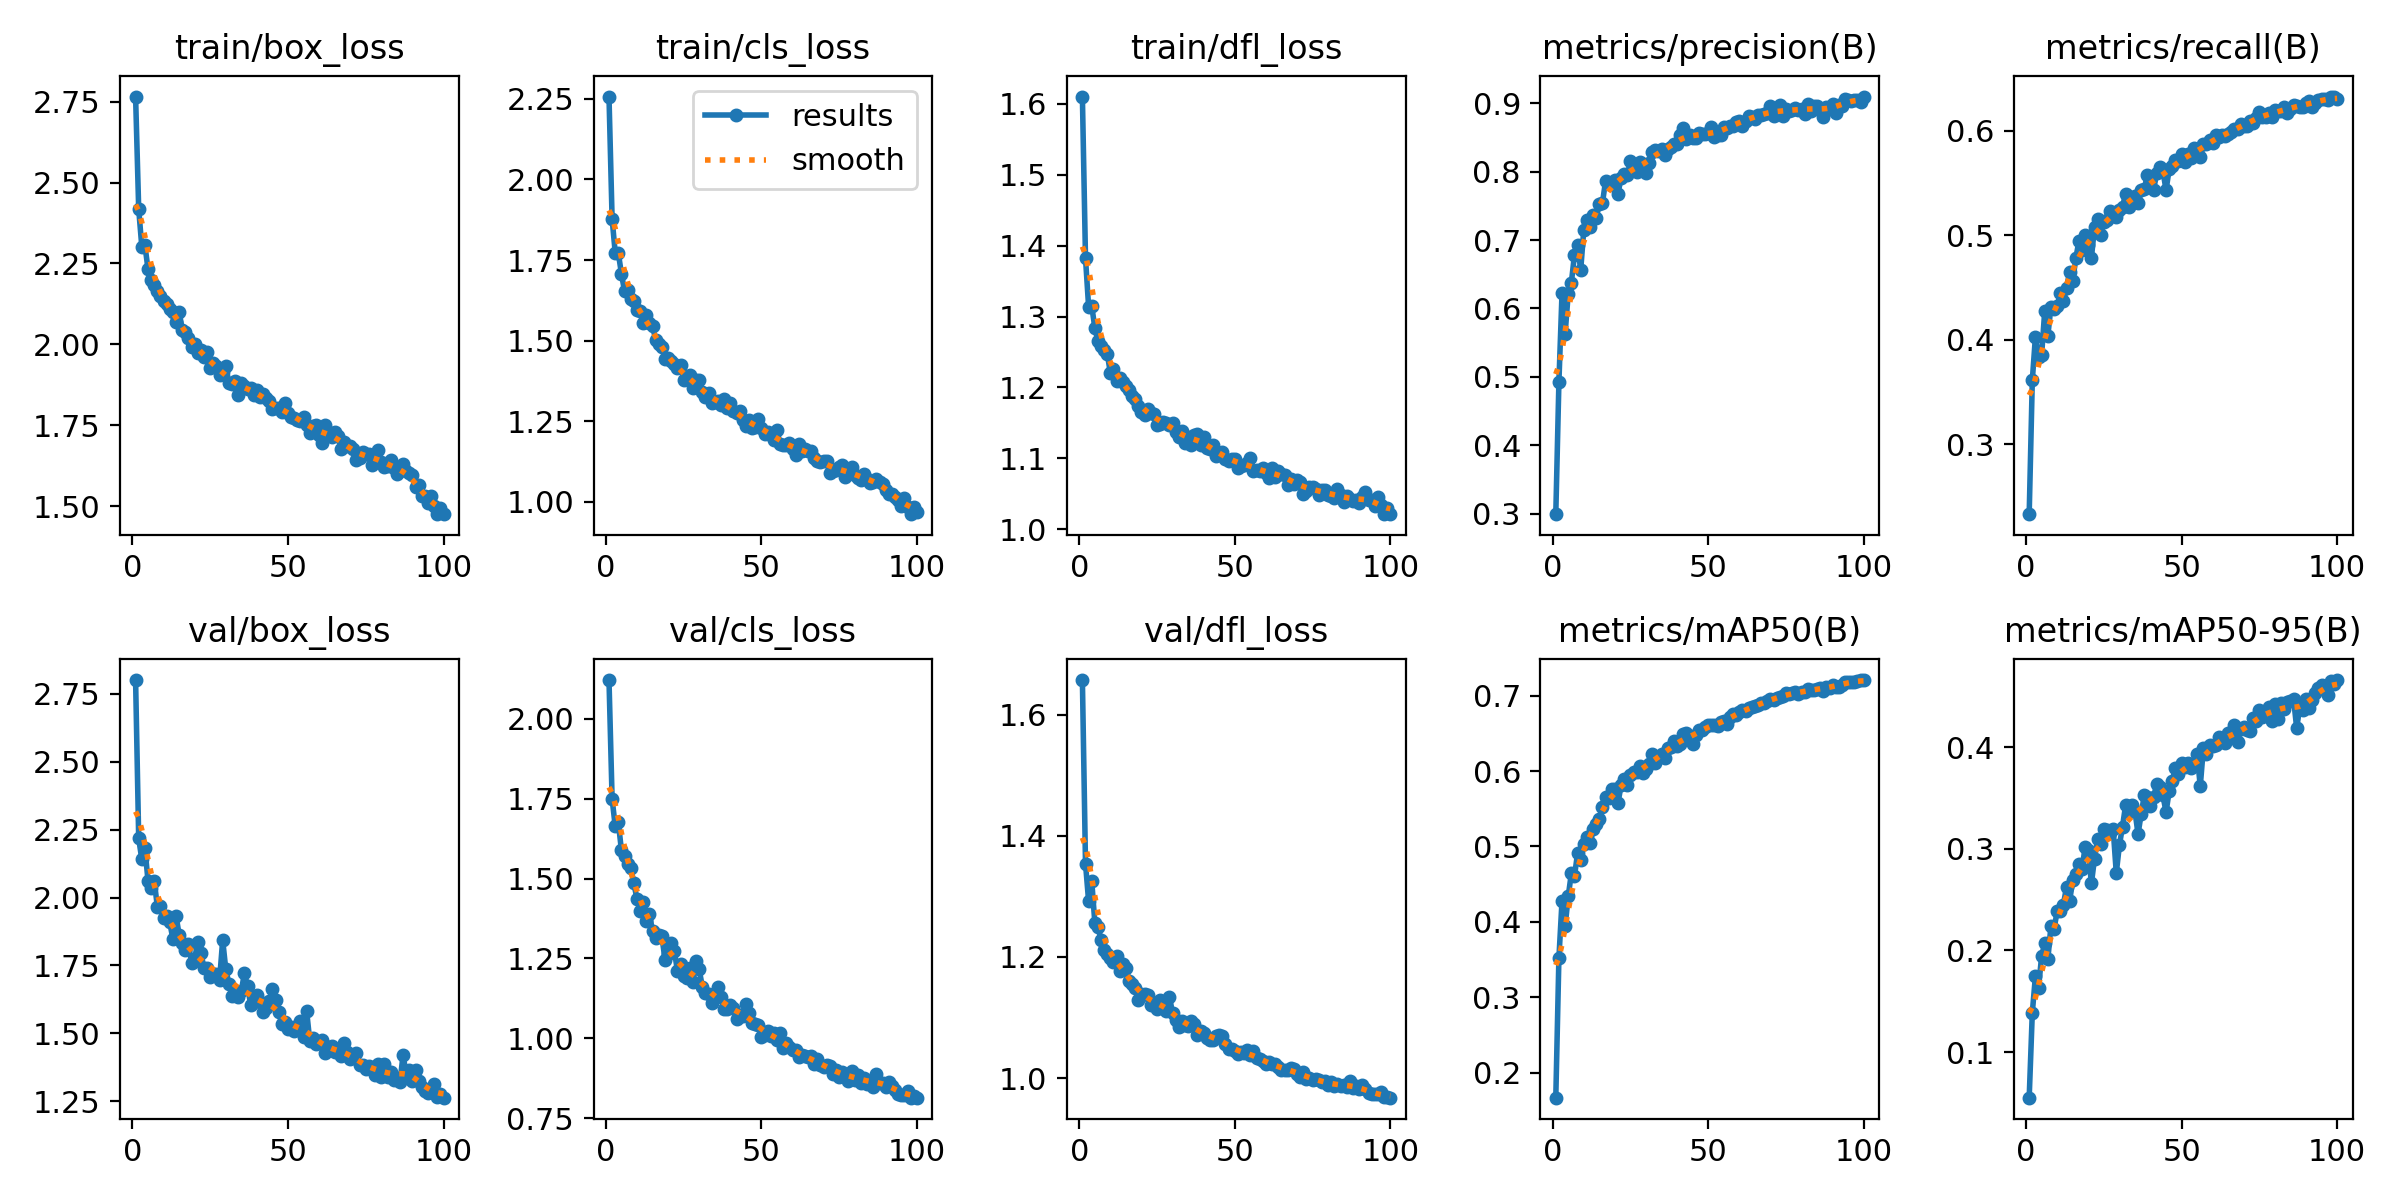

Source data for this figure (header and first rows):
epoch, time, train/box_loss, train/cls_loss, train/dfl_loss, metrics/precision(B), metrics/recall(B), metrics/mAP50(B), metrics/mAP50-95(B), val/box_loss, val/cls_loss, val/dfl_loss, lr/pg0, lr/pg1, lr/pg2
1, 54.07, 2.766, 2.257, 1.61, 0.2995, 0.2331, 0.1669, 0.05509, 2.801, 2.122, 1.658, 0.0006559, 0.0006559, 0.0006559
2, 88.42, 2.418, 1.878, 1.382, 0.4923, 0.3611, 0.3519, 0.1386, 2.217, 1.75, 1.354, 0.001309, 0.001309, 0.001309
3, 122.7, 2.301, 1.773, 1.314, 0.6219, 0.4028, 0.4274, 0.1745, 2.14, 1.664, 1.292, 0.00195, 0.00195, 0.00195
4, 156.2, 2.306, 1.771, 1.315, 0.5631, 0.3834, 0.3942, 0.1631, 2.182, 1.676, 1.326, 0.001941, 0.001941, 0.001941
5, 191.4, 2.232, 1.708, 1.284, 0.6218, 0.3855, 0.4338, 0.1943, 2.061, 1.588, 1.256, 0.001921, 0.001921, 0.001921
6, 224.5, 2.198, 1.654, 1.265, 0.6375, 0.4279, 0.4642, 0.2069, 2.035, 1.57, 1.249, 0.001901, 0.001901, 0.001901
7, 258.4, 2.182, 1.657, 1.259, 0.6784, 0.4038, 0.4605, 0.1913, 2.06, 1.544, 1.228, 0.001881, 0.001881, 0.001881
8, 292.1, 2.164, 1.628, 1.254, 0.6931, 0.4317, 0.4909, 0.2242, 1.966, 1.533, 1.212, 0.001861, 0.001861, 0.001861
9, 324.6, 2.148, 1.623, 1.248, 0.6558, 0.4293, 0.4824, 0.2214, 1.967, 1.486, 1.205, 0.001842, 0.001842, 0.001842
10, 358.4, 2.134, 1.596, 1.22, 0.7148, 0.4321, 0.5033, 0.2385, 1.925, 1.435, 1.198, 0.001822, 0.001822, 0.001822
11, 390.9, 2.124, 1.592, 1.225, 0.7294, 0.4452, 0.5121, 0.2384, 1.931, 1.398, 1.191, 0.001802, 0.001802, 0.001802
12, 423.5, 2.108, 1.556, 1.209, 0.7186, 0.4366, 0.5045, 0.245, 1.908, 1.427, 1.202, 0.001782, 0.001782, 0.001782
13, 457.5, 2.101, 1.579, 1.214, 0.7363, 0.4497, 0.5234, 0.2626, 1.846, 1.368, 1.177, 0.001762, 0.001762, 0.001762
14, 490.1, 2.07, 1.554, 1.207, 0.7326, 0.4649, 0.53, 0.2487, 1.933, 1.388, 1.188, 0.001743, 0.001743, 0.001743
15, 522.9, 2.101, 1.545, 1.203, 0.7526, 0.4567, 0.536, 0.2688, 1.863, 1.335, 1.182, 0.001723, 0.001723, 0.001723
16, 556.1, 2.045, 1.503, 1.197, 0.7541, 0.478, 0.5529, 0.2752, 1.834, 1.313, 1.161, 0.001703, 0.001703, 0.001703
17, 588.6, 2.037, 1.49, 1.188, 0.7862, 0.4948, 0.5655, 0.2845, 1.808, 1.323, 1.155, 0.001683, 0.001683, 0.001683
18, 622.5, 2.018, 1.481, 1.184, 0.7817, 0.4859, 0.5642, 0.2802, 1.83, 1.319, 1.149, 0.001663, 0.001663, 0.001663
19, 654.8, 1.992, 1.444, 1.174, 0.7802, 0.5003, 0.5761, 0.3022, 1.758, 1.246, 1.129, 0.001644, 0.001644, 0.001644
20, 687.2, 2, 1.446, 1.166, 0.7869, 0.4906, 0.5766, 0.2983, 1.775, 1.264, 1.139, 0.001624, 0.001624, 0.001624
21, 721.6, 1.974, 1.437, 1.162, 0.7678, 0.4782, 0.5578, 0.2658, 1.838, 1.298, 1.139, 0.001604, 0.001604, 0.001604
22, 753.7, 1.983, 1.429, 1.17, 0.7912, 0.5078, 0.5809, 0.2903, 1.796, 1.274, 1.136, 0.001584, 0.001584, 0.001584
23, 786.8, 1.962, 1.414, 1.163, 0.7962, 0.5153, 0.5895, 0.3096, 1.739, 1.211, 1.121, 0.001564, 0.001564, 0.001564
24, 819.9, 1.976, 1.426, 1.162, 0.7947, 0.5002, 0.5817, 0.3046, 1.739, 1.234, 1.124, 0.001545, 0.001545, 0.001545
25, 852, 1.927, 1.378, 1.147, 0.8161, 0.5128, 0.5952, 0.319, 1.706, 1.194, 1.114, 0.001525, 0.001525, 0.001525
26, 885.2, 1.943, 1.38, 1.148, 0.8088, 0.5147, 0.5987, 0.3189, 1.717, 1.187, 1.13, 0.001505, 0.001505, 0.001505
27, 918, 1.934, 1.395, 1.151, 0.7997, 0.5231, 0.5985, 0.3157, 1.72, 1.221, 1.12, 0.001485, 0.001485, 0.001485
28, 950.5, 1.904, 1.353, 1.15, 0.8146, 0.5199, 0.6067, 0.3195, 1.696, 1.176, 1.111, 0.001465, 0.001465, 0.001465
29, 984.5, 1.914, 1.377, 1.147, 0.8064, 0.5173, 0.5972, 0.2761, 1.843, 1.243, 1.134, 0.001446, 0.001446, 0.001446
30, 1017, 1.931, 1.377, 1.149, 0.7984, 0.5243, 0.6033, 0.3034, 1.735, 1.215, 1.107, 0.001426, 0.001426, 0.001426
31, 1049, 1.881, 1.339, 1.137, 0.8121, 0.5273, 0.6088, 0.3217, 1.683, 1.161, 1.096, 0.001406, 0.001406, 0.001406
32, 1083, 1.876, 1.325, 1.13, 0.8293, 0.5399, 0.6226, 0.3429, 1.638, 1.142, 1.085, 0.001386, 0.001386, 0.001386
33, 1115, 1.886, 1.338, 1.139, 0.8321, 0.5266, 0.6109, 0.336, 1.651, 1.138, 1.094, 0.001366, 0.001366, 0.001366
34, 1149, 1.843, 1.307, 1.121, 0.8297, 0.5355, 0.6187, 0.3431, 1.634, 1.11, 1.087, 0.001347, 0.001347, 0.001347
35, 1182, 1.879, 1.31, 1.13, 0.8328, 0.538, 0.623, 0.3369, 1.657, 1.129, 1.086, 0.001327, 0.001327, 0.001327
36, 1214, 1.872, 1.314, 1.119, 0.824, 0.5306, 0.6177, 0.3145, 1.721, 1.159, 1.095, 0.001307, 0.001307, 0.001307
37, 1248, 1.861, 1.302, 1.134, 0.8329, 0.5436, 0.6309, 0.3341, 1.672, 1.129, 1.089, 0.001287, 0.001287, 0.001287
38, 1280, 1.864, 1.319, 1.135, 0.8353, 0.5444, 0.6315, 0.3525, 1.605, 1.092, 1.071, 0.001267, 0.001267, 0.001267
39, 1313, 1.844, 1.292, 1.119, 0.8408, 0.5579, 0.6403, 0.3513, 1.618, 1.091, 1.077, 0.001248, 0.001248, 0.001248
40, 1347, 1.86, 1.306, 1.13, 0.8401, 0.5463, 0.6335, 0.3417, 1.64, 1.104, 1.075, 0.001228, 0.001228, 0.001228
41, 1379, 1.837, 1.281, 1.115, 0.8537, 0.5436, 0.6353, 0.351, 1.614, 1.096, 1.067, 0.001208, 0.001208, 0.001208
42, 1413, 1.845, 1.276, 1.113, 0.8641, 0.5594, 0.6485, 0.3635, 1.578, 1.06, 1.062, 0.001188, 0.001188, 0.001188
43, 1445, 1.834, 1.282, 1.119, 0.8477, 0.565, 0.6501, 0.361, 1.593, 1.071, 1.063, 0.001168, 0.001168, 0.001168
44, 1477, 1.825, 1.253, 1.103, 0.8537, 0.5614, 0.6467, 0.3525, 1.619, 1.07, 1.069, 0.001149, 0.001149, 0.001149
45, 1511, 1.8, 1.236, 1.107, 0.8486, 0.5433, 0.6357, 0.3359, 1.661, 1.107, 1.071, 0.001129, 0.001129, 0.001129
46, 1544, 1.802, 1.253, 1.109, 0.8495, 0.563, 0.6478, 0.3566, 1.624, 1.079, 1.069, 0.001109, 0.001109, 0.001109
47, 1577, 1.804, 1.23, 1.099, 0.8568, 0.5663, 0.6542, 0.3666, 1.578, 1.047, 1.057, 0.001089, 0.001089, 0.001089
48, 1611, 1.791, 1.234, 1.096, 0.8547, 0.5717, 0.6541, 0.3798, 1.536, 1.044, 1.049, 0.001069, 0.001069, 0.001069
49, 1644, 1.819, 1.259, 1.1, 0.8542, 0.5715, 0.6585, 0.3738, 1.541, 1.041, 1.048, 0.00105, 0.00105, 0.00105
50, 1679, 1.788, 1.228, 1.099, 0.8561, 0.5777, 0.6612, 0.3845, 1.516, 1.002, 1.044, 0.00103, 0.00103, 0.00103
51, 1712, 1.775, 1.21, 1.087, 0.8647, 0.5703, 0.6611, 0.3806, 1.524, 1.011, 1.04, 0.00101, 0.00101, 0.00101
52, 1744, 1.771, 1.218, 1.09, 0.8498, 0.5775, 0.6609, 0.384, 1.509, 1.022, 1.043, 0.0009902, 0.0009902, 0.0009902
53, 1778, 1.766, 1.207, 1.091, 0.8527, 0.5744, 0.6596, 0.3795, 1.527, 1.008, 1.041, 0.0009704, 0.0009704, 0.0009704
54, 1810, 1.762, 1.193, 1.093, 0.8538, 0.5832, 0.6653, 0.3821, 1.544, 1.016, 1.046, 0.0009506, 0.0009506, 0.0009506
55, 1844, 1.776, 1.223, 1.1, 0.8648, 0.58, 0.6662, 0.3929, 1.485, 0.9939, 1.038, 0.0009308, 0.0009308, 0.0009308
56, 1877, 1.749, 1.18, 1.082, 0.8635, 0.5749, 0.6627, 0.3614, 1.58, 1.017, 1.045, 0.000911, 0.000911, 0.000911
57, 1909, 1.725, 1.178, 1.083, 0.8672, 0.5874, 0.6714, 0.3991, 1.472, 0.9688, 1.032, 0.0008912, 0.0008912, 0.0008912
58, 1943, 1.748, 1.177, 1.082, 0.8671, 0.5869, 0.675, 0.3934, 1.483, 0.984, 1.031, 0.0008714, 0.0008714, 0.0008714
59, 1976, 1.75, 1.183, 1.087, 0.8725, 0.5913, 0.6742, 0.4023, 1.46, 0.9711, 1.028, 0.0008516, 0.0008516, 0.0008516
60, 2008, 1.719, 1.165, 1.08, 0.8742, 0.5882, 0.6784, 0.4008, 1.466, 0.9639, 1.023, 0.0008318, 0.0008318, 0.0008318
... 40 more rows
